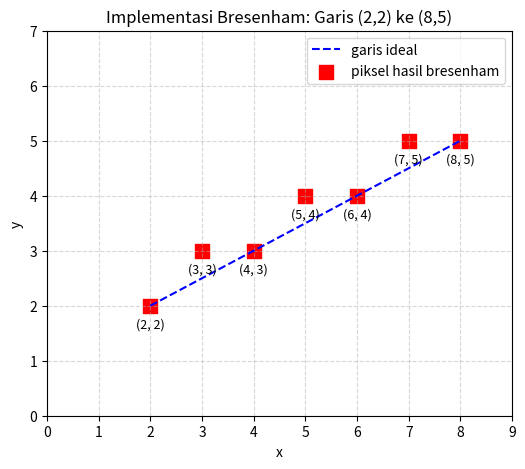

This figure's Python source:

import matplotlib.pyplot as plt
import numpy as np

def bresenham_line(x1, y1, x2, y2):
    pixels = []
    dx = x2 - x1
    dy = y2 - y1
    p = 2*dy - dx
    x, y = x1, y1
    pixels.append((x, y))
    for _ in range(dx):
        if p < 0:
            p = p + 2*dy
        else:
            p = p + 2*dy - 2*dx
            y = y + 1
        x = x + 1
        pixels.append((x, y))
    return pixels

# contoh penggunaan
x1, y1 = 2, 2
x2, y2 = 8, 5
pixels = bresenham_line(x1, y1, x2, y2)
print("koordinat piksel:", pixels)

# visualisasi hasil
x_vals, y_vals = zip(*pixels)
plt.figure(figsize=(6, 5))
plt.plot([x1, x2], [y1, y2], 'b--', label='garis ideal')
plt.scatter(x_vals, y_vals, c='red', marker='s',
            s=100, label='piksel hasil bresenham')

# menampilkan koordinat setiap titik
for x, y in pixels:
    plt.text(x, y - 0.4, f'({x}, {y})',
             ha='center', fontsize=9)

plt.grid(True, linestyle='--', alpha=0.5)
plt.xticks(range(0, 10))
plt.yticks(range(0, 8))
plt.xlabel('x')
plt.ylabel('y')
plt.legend()
plt.title('Implementasi Bresenham: Garis (2,2) ke (8,5)')
plt.show()
